Run: headless pygame with SDL's dummy video driver; simulated clock (each Clock.tick advances the game by its frame time, no real sleeping); random seed 0; keys injected as events and as key.get_pressed() state; no mouse input.
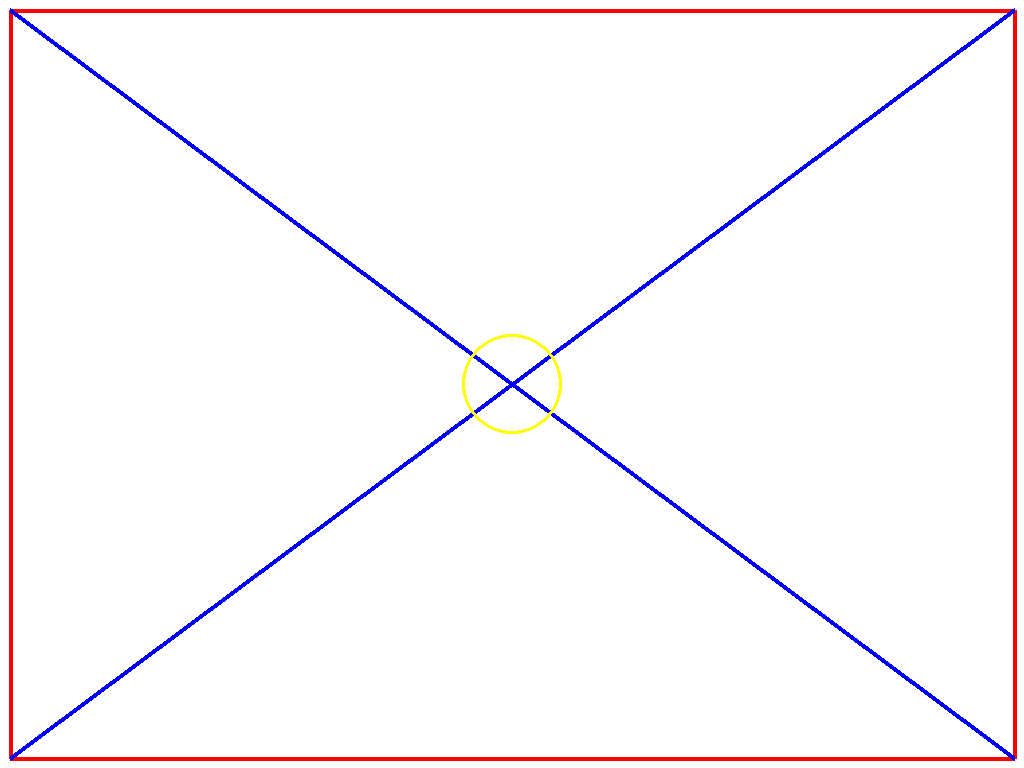
Frame 1 of 4 · flips 1–60 · no input
Frame 2 of 4 · flips 61–180 · tapped SPACE, RETURN · held RIGHT (→), D · screen unchanged from frame 1, image omitted
Frame 3 of 4 · flips 181–300 · held DOWN (↓), S · screen unchanged from frame 2, image omitted
Frame 4 of 4 · flips 301–420 · held LEFT (←), A, UP (↑), W · screen unchanged from frame 3, image omitted

The pygame program that drew these frames:

import pygame
import sys
from pygame.locals import *
pygame.init()

# set up the window
DISPLAYSURF = pygame.display.set_mode((1024,768))
pygame.display.set_caption("Drawing")
WHITE = (255,255,255)
RED = (255,0,0)
BLUE = (0,0,255)
YELLOW = (255,255,0)

# draw on the surface object
DISPLAYSURF.fill(WHITE)

# draw red line forming an rectangle
pygame.draw.line(DISPLAYSURF,RED,(10,10),(1014,10),4)
pygame.draw.line(DISPLAYSURF,RED,(10,10),(10,758),4)
pygame.draw.line(DISPLAYSURF,RED,(10,758),(1014,758),4)
pygame.draw.line(DISPLAYSURF,RED,(1014,758),(1014,10),4)

# draw a X inside the rectangle
pygame.draw.line(DISPLAYSURF,BLUE,(10,10),(1014,758),5)
pygame.draw.line(DISPLAYSURF,BLUE,(1014,10),(10,758),5)

# draw a circle inside the rectangle
pygame.draw.circle(DISPLAYSURF,YELLOW,(512,384),50,3)

# run the game loop
while True:
    for event in pygame.event.get():
        if event.type == QUIT:
         pygame.quit()
         sys.exit()
    pygame.display.update()
